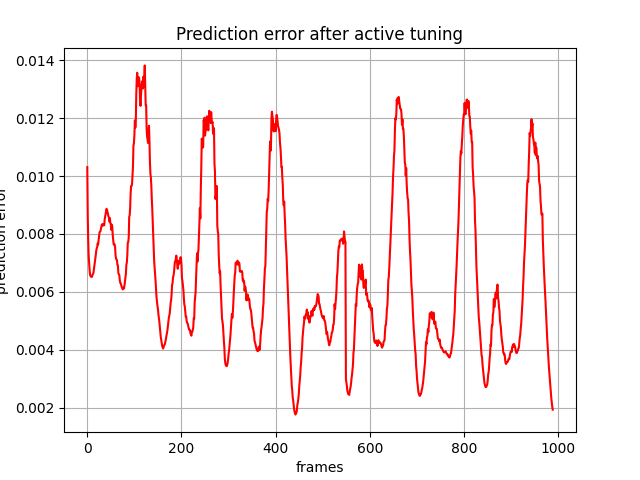

Values plotted in this chart, from the file beside it:
, 0
0, 0.01031
1, 0.008642
2, 0.007769
3, 0.007241
4, 0.00697
5, 0.006743
6, 0.006588
7, 0.006548
8, 0.006522
9, 0.006524
10, 0.006519
11, 0.006581
12, 0.006623
13, 0.006644
14, 0.006766
15, 0.006884
16, 0.006985
17, 0.007151
18, 0.007264
19, 0.007416
20, 0.007503
21, 0.00754
22, 0.007673
23, 0.007637
24, 0.00777
25, 0.007872
26, 0.008055
27, 0.008076
28, 0.008101
29, 0.008178
30, 0.008268
31, 0.008324
32, 0.008338
33, 0.008291
34, 0.008327
35, 0.008305
36, 0.0083
37, 0.008513
38, 0.0086
39, 0.008695
40, 0.008802
41, 0.00887
42, 0.008826
43, 0.008749
44, 0.008689
45, 0.008608
46, 0.008572
47, 0.00843
48, 0.008549
49, 0.008375
50, 0.008345
51, 0.008146
52, 0.008321
53, 0.008268
54, 0.007974
55, 0.00781
56, 0.007639
57, 0.007655
58, 0.007642
59, 0.007554
... 929 more rows
